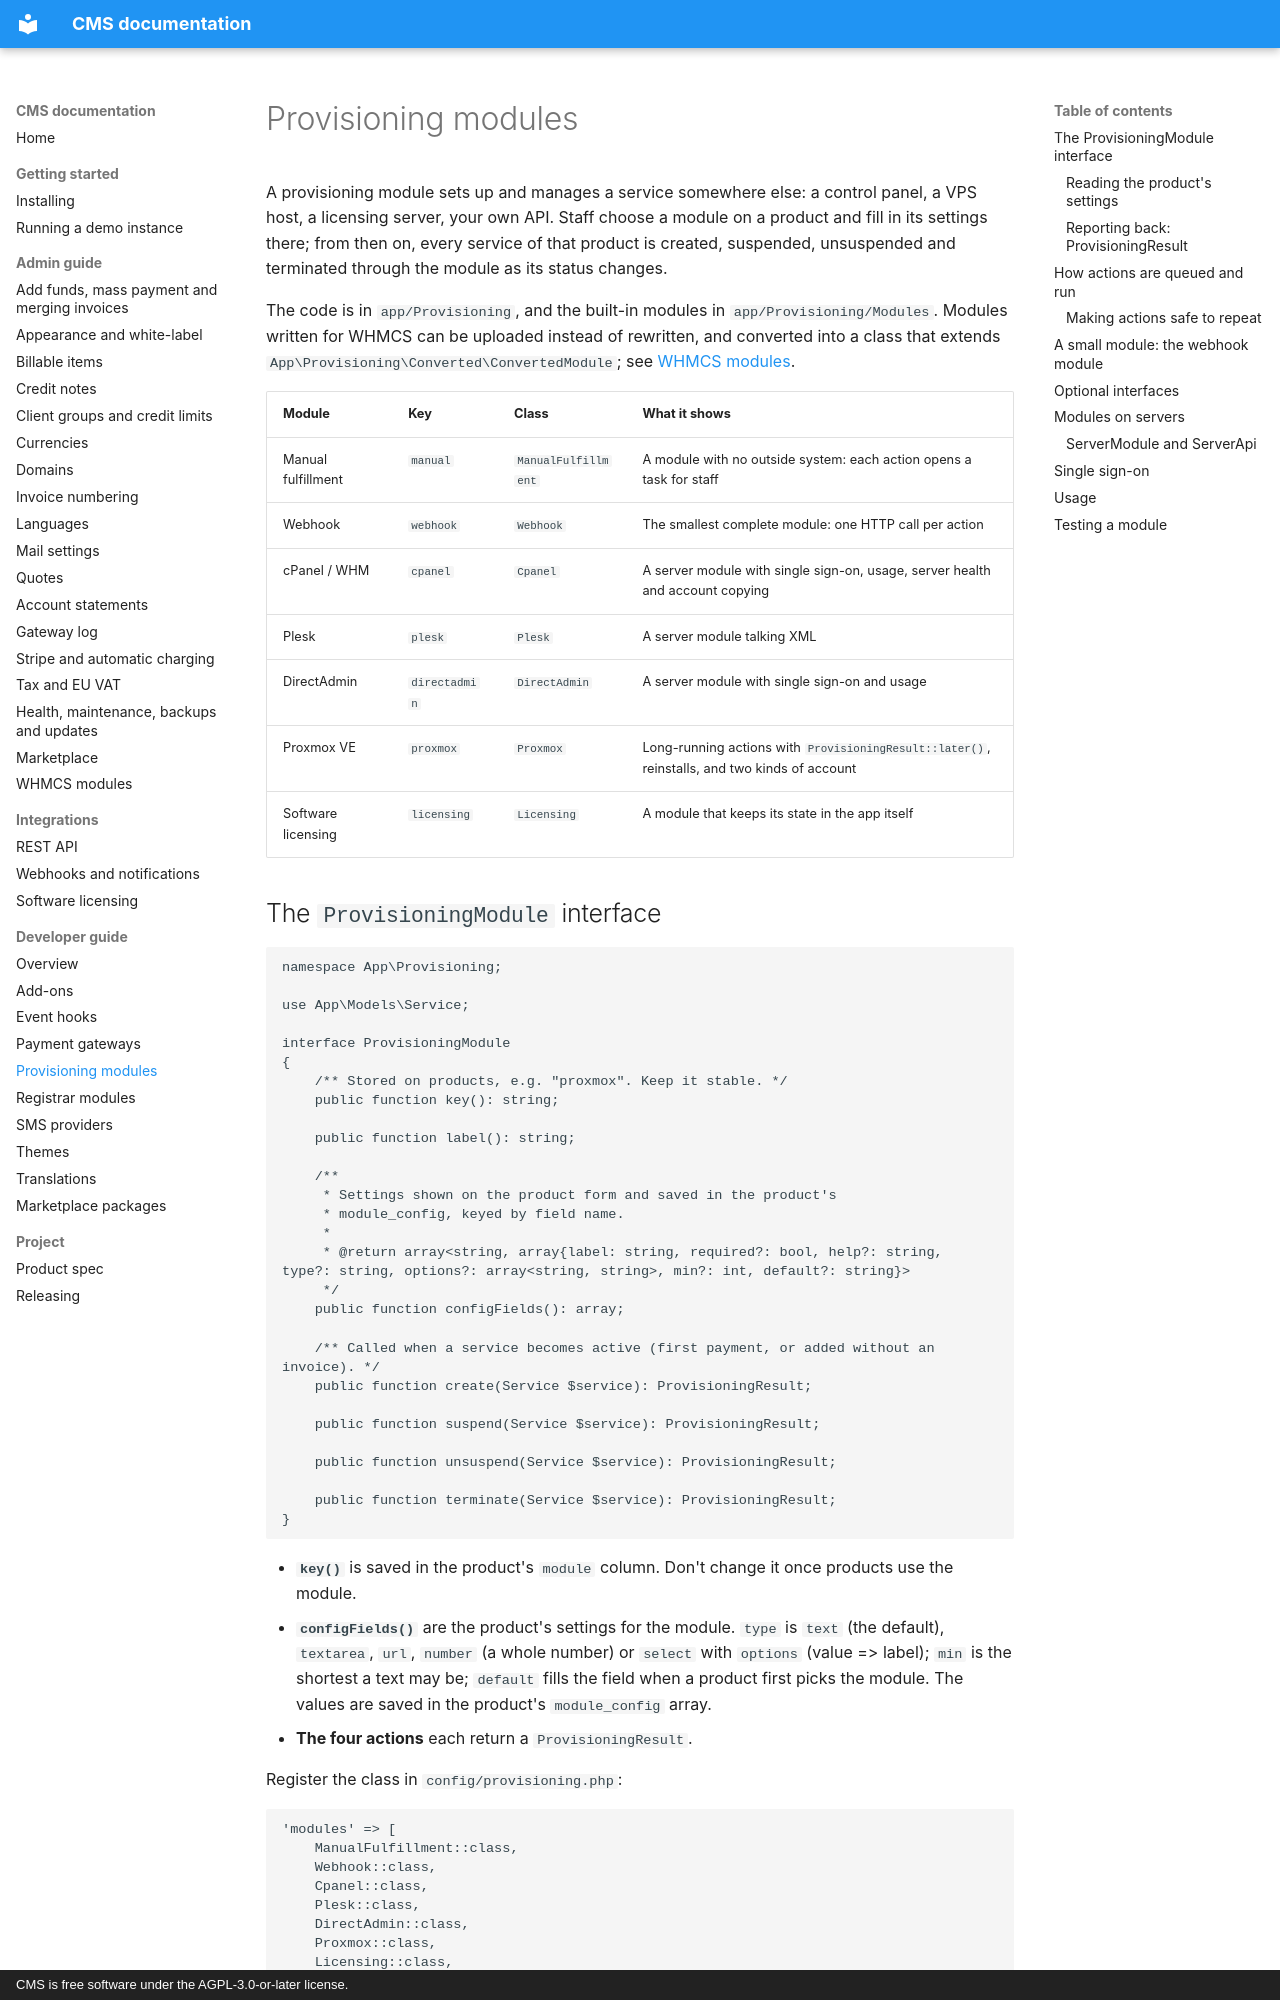

repository: anyday901/CMS · page: developers/provisioning/index.html · generator: mkdocs · copyright: CMS is free software under the AGPL-3.0-or-later license.

# Provisioning modules

A provisioning module sets up and manages a service somewhere else: a control panel, a VPS host, a licensing server, your own API. Staff choose a module on a product and fill in its settings there; from then on, every service of that product is created, suspended, unsuspended and terminated through the module as its status changes.

The code is in `app/Provisioning`, and the built-in modules in `app/Provisioning/Modules`. Modules written for WHMCS can be uploaded instead of rewritten, and converted into a class that extends `App\Provisioning\Converted\ConvertedModule`; see [WHMCS modules](../admin/whmcs-modules.md).

| Module | Key | Class | What it shows |
|---|---|---|---|
| Manual fulfillment | `manual` | `ManualFulfillment` | A module with no outside system: each action opens a task for staff |
| Webhook | `webhook` | `Webhook` | The smallest complete module: one HTTP call per action |
| cPanel / WHM | `cpanel` | `Cpanel` | A server module with single sign-on, usage, server health and account copying |
| Plesk | `plesk` | `Plesk` | A server module talking XML |
| DirectAdmin | `directadmin` | `DirectAdmin` | A server module with single sign-on and usage |
| Proxmox VE | `proxmox` | `Proxmox` | Long-running actions with `ProvisioningResult::later()`, reinstalls, and two kinds of account |
| Software licensing | `licensing` | `Licensing` | A module that keeps its state in the app itself |

## The `ProvisioningModule` interface

```php
namespace App\Provisioning;

use App\Models\Service;

interface ProvisioningModule
{
    /** Stored on products, e.g. "proxmox". Keep it stable. */
    public function key(): string;

    public function label(): string;

    /**
     * Settings shown on the product form and saved in the product's
     * module_config, keyed by field name.
     *
     * @return array<string, array{label: string, required?: bool, help?: string, type?: string, options?: array<string, string>, min?: int, default?: string}>
     */
    public function configFields(): array;

    /** Called when a service becomes active (first payment, or added without an invoice). */
    public function create(Service $service): ProvisioningResult;

    public function suspend(Service $service): ProvisioningResult;

    public function unsuspend(Service $service): ProvisioningResult;

    public function terminate(Service $service): ProvisioningResult;
}
```

- **`key()`** is saved in the product's `module` column. Don't change it once products use the module.
- **`configFields()`** are the product's settings for the module. `type` is `text` (the default), `textarea`, `url`, `number` (a whole number) or `select` with `options` (value => label); `min` is the shortest a text may be; `default` fills the field when a product first picks the module. The values are saved in the product's `module_config` array.
- **The four actions** each return a `ProvisioningResult`.

Register the class in `config/provisioning.php`:

```php
'modules' => [
    ManualFulfillment::class,
    Webhook::class,
    Cpanel::class,
    Plesk::class,
    DirectAdmin::class,
    Proxmox::class,
    Licensing::class,
    // App\Provisioning\Modules\MyPanel::class,
],
```

`App\Provisioning\ModuleRegistry` resolves each class through the service container, so the constructor can ask for what it needs. `all()` returns the modules keyed by key, `find($key)` one of them, and `withServers()` the ones that implement `UsesServers`.
